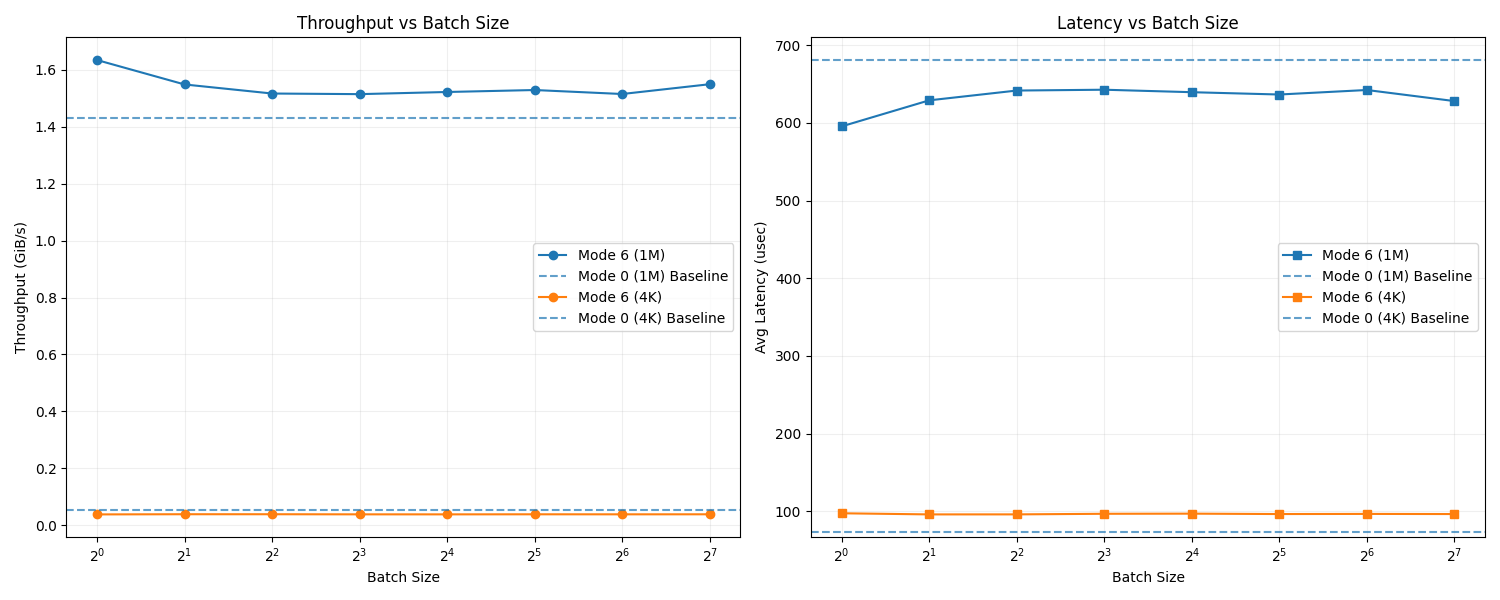

Source data for this figure (header and first rows):
XferType, IOSize, BatchSize, Run, Throughput_GiBps, AvgLatency_usec, TotalTime_sec
0, 4K, 1, 1, 0.05249, 72.67, 9.526
0, 4K, 1, 2, 0.05202, 73.33, 9.612
0, 4K, 1, 3, 0.05163, 73.88, 9.684
6, 4K, 1, 1, 0.0379, 97.64, 13.19
6, 4K, 1, 2, 0.03801, 97.27, 13.15
6, 4K, 1, 3, 0.03817, 96.95, 13.1
6, 4K, 2, 1, 0.03845, 96.36, 13
6, 4K, 2, 2, 0.03867, 95.8, 12.93
6, 4K, 2, 3, 0.03884, 95.35, 12.87
6, 4K, 4, 1, 0.03855, 96.1, 12.97
6, 4K, 4, 2, 0.03866, 95.72, 12.93
6, 4K, 4, 3, 0.03865, 95.79, 12.94
6, 4K, 8, 1, 0.03846, 96.22, 13
6, 4K, 8, 2, 0.03817, 96.81, 13.1
6, 4K, 8, 3, 0.03813, 96.87, 13.11
6, 4K, 16, 1, 0.03809, 97.12, 13.13
6, 4K, 16, 2, 0.03814, 96.97, 13.11
6, 4K, 16, 3, 0.03834, 96.34, 13.04
6, 4K, 32, 1, 0.03826, 96.58, 13.07
6, 4K, 32, 2, 0.03819, 96.97, 13.09
6, 4K, 32, 3, 0.0388, 95.33, 12.89
6, 4K, 64, 1, 0.03814, 96.88, 13.11
6, 4K, 64, 2, 0.03867, 95.63, 12.93
6, 4K, 64, 3, 0.03812, 96.88, 13.12
6, 4K, 128, 1, 0.0385, 95.97, 12.99
6, 4K, 128, 2, 0.03847, 96.24, 13
6, 4K, 128, 3, 0.03828, 96.68, 13.06
0, 1M, 1, 1, 1.416, 689.1, 2.826
0, 1M, 1, 2, 1.446, 674.7, 2.767
0, 1M, 1, 3, 1.436, 679.1, 2.785
6, 1M, 1, 1, 1.668, 583.4, 2.398
6, 1M, 1, 2, 1.62, 600.8, 2.469
6, 1M, 1, 3, 1.616, 602.5, 2.476
6, 1M, 2, 1, 1.613, 603.6, 2.48
6, 1M, 2, 2, 1.499, 649.2, 2.668
6, 1M, 2, 3, 1.534, 634.5, 2.607
6, 1M, 4, 1, 1.52, 640.3, 2.631
6, 1M, 4, 2, 1.501, 648.6, 2.665
6, 1M, 4, 3, 1.53, 636.3, 2.615
6, 1M, 8, 1, 1.545, 630.1, 2.589
6, 1M, 8, 2, 1.511, 644.1, 2.647
6, 1M, 8, 3, 1.488, 654.2, 2.688
6, 1M, 16, 1, 1.546, 629.6, 2.587
6, 1M, 16, 2, 1.494, 651.6, 2.677
6, 1M, 16, 3, 1.527, 637.5, 2.62
6, 1M, 32, 1, 1.512, 643.7, 2.645
6, 1M, 32, 2, 1.531, 635.7, 2.612
6, 1M, 32, 3, 1.544, 630.4, 2.59
6, 1M, 64, 1, 1.519, 640.9, 2.633
6, 1M, 64, 2, 1.521, 639.9, 2.629
6, 1M, 64, 3, 1.506, 646.4, 2.656
6, 1M, 128, 1, 1.553, 627, 2.576
6, 1M, 128, 2, 1.545, 630.1, 2.589
6, 1M, 128, 3, 1.552, 627.4, 2.578
